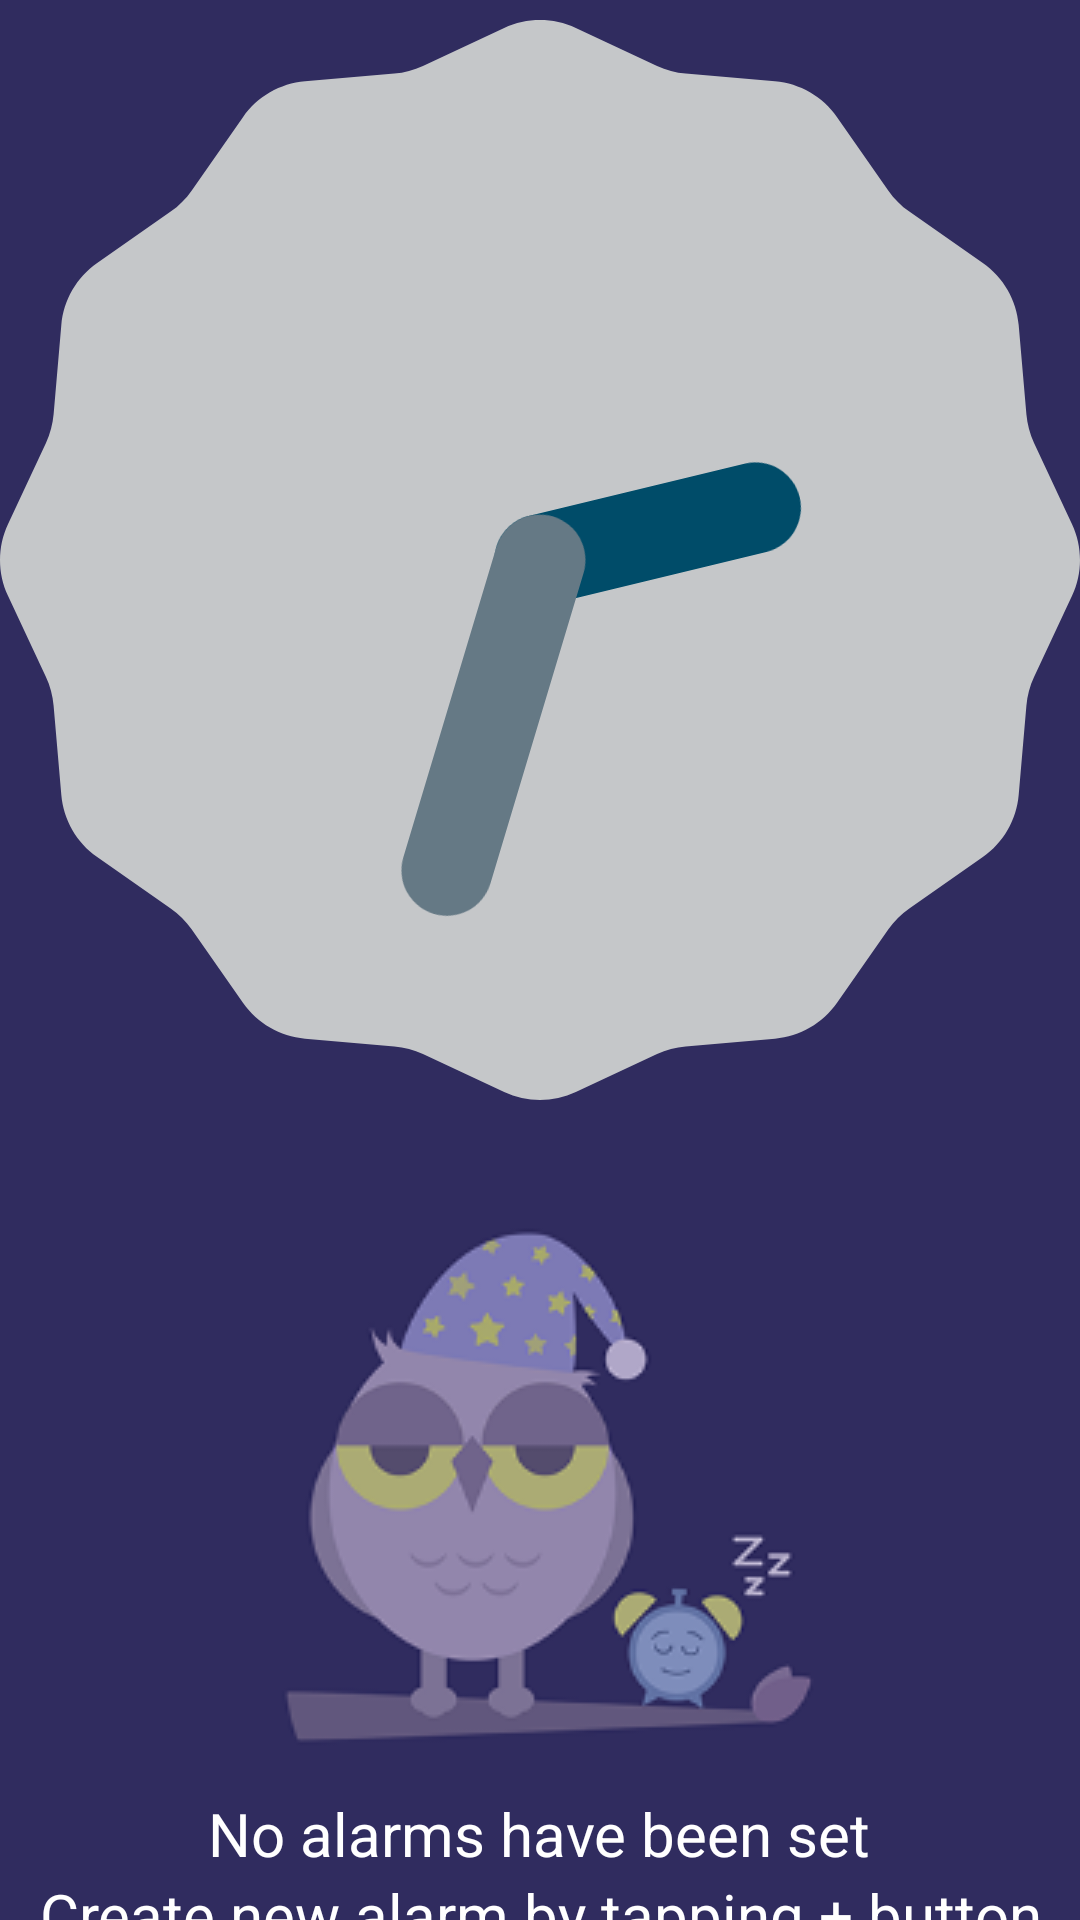

Write the Android layout XML for this screen, with the resource values it uses.
<!-- AndroidManifest.xml: application theme Theme.AppCompat.Light.DarkActionBar -->
<!-- res/layout/alarm_activity.xml -->
<?xml version="1.0" encoding="utf-8"?>
<LinearLayout xmlns:android="http://schemas.android.com/apk/res/android"
    xmlns:app="http://schemas.android.com/apk/res-auto"
    xmlns:tools="http://schemas.android.com/tools"
    android:layout_width="match_parent"
    android:layout_height="match_parent"
    android:orientation="vertical"
    android:background="@drawable/back1"
    tools:context=".AlarmActivity">

    <AnalogClock
        android:layout_width="wrap_content"
        android:layout_height="wrap_content"
        android:layout_gravity="center_horizontal"
        android:layout_marginTop="20px"
        android:id="@+id/jam"
        android:textSize="60px"/>

    <ListView
        android:id="@android:id/list"
        android:layout_width="match_parent"
        android:layout_height="wrap_content"
        android:longClickable="true">
    </ListView>

    <LinearLayout
        android:layout_width="match_parent"
        android:layout_height="match_parent"
        android:id="@android:id/empty"
        android:paddingTop="40dp"
        android:orientation="vertical">
        <ImageView
            android:layout_width="wrap_content"
            android:layout_height="wrap_content"
            app:srcCompat="@drawable/no_alarm"
            android:layout_gravity="center_vertical|center_horizontal" />
        <TextView
            android:layout_width="wrap_content"
            android:layout_height="wrap_content"
            android:textAlignment="center"
            android:textSize="20dp"
            android:text="@string/no_alarms"
            android:layout_gravity="center_vertical|center_horizontal"
            android:textColor="#ffffff" />
        <TextView
            android:layout_width="wrap_content"
            android:layout_height="wrap_content"
            android:textAlignment="center"
            android:textSize="20dp"
            android:text="@string/no_alarms1"
            android:layout_gravity="center_vertical|center_horizontal"
            android:textColor="#ffffff" />
    </LinearLayout>


</LinearLayout>
<!-- resources referenced by this layout -->
<resources>
  <!-- drawable back1: png bitmap (drawable, 5903 bytes) -->
  <!-- drawable no_alarm: png bitmap (drawable, 16762 bytes) -->
  <string name="no_alarms">No alarms have been set</string>
  <string name="no_alarms1">Create new alarm by tapping + button</string>
</resources>
